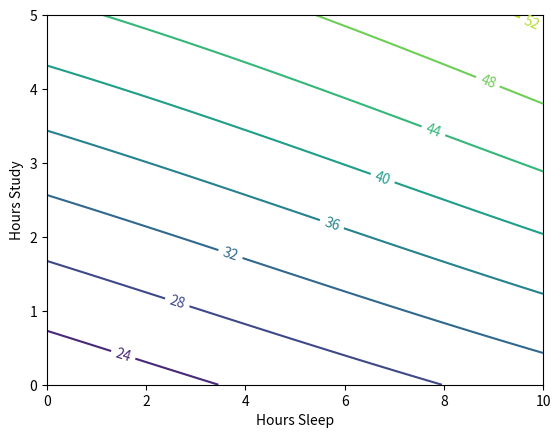

Here is the Python script that generated this plot: (Note: this script raises an exception after producing the figure.)
import numpy as np
from matplotlib import cm
from scipy import optimize
import matplotlib.pyplot as plt


def sigmoid(z):
    # activation function
    return 1 / (1 + np.exp(-z))


def sigmoidPrime(z):
    return np.exp(-z) / ((1 + np.exp(-z)) ** 2)


class NeuralNetwork(object):
    def __init__(self):
        # define hyper parameters
        self.inputLayerSize = 2
        self.outputLayerSize = 1
        self.hiddenLayerSize = 3
        # weight
        self.W1 = np.random.randn(self.inputLayerSize, self.hiddenLayerSize)
        self.W2 = np.random.randn(self.hiddenLayerSize, self.outputLayerSize)
        # init
        self.z2 = None
        self.a2 = None
        self.z3 = None
        self.yHat = None

    def forward(self, X):
        # propagate inputs though network
        self.z2 = np.dot(X, self.W1)
        self.a2 = sigmoid(self.z2)
        self.z3 = np.dot(self.a2, self.W2)
        yHat = sigmoid(self.z3)
        return yHat

    def costFunctionPrime(self, X, y):
        # compute derivative with respect to W1 and W2
        self.yHat = self.forward(X)
        delta3 = np.multiply(-(y - self.yHat), sigmoidPrime(self.z3))
        dJdW2 = np.dot(self.a2.T, delta3)

        delta2 = np.dot(delta3, self.W2.T) * sigmoidPrime(self.z2)
        dJdW1 = np.dot(X.T, delta2)
        return dJdW1, dJdW2

    def costFunction(self, X, y):
        # Compute cost for given X,y use weights already stored in class
        self.yHat = self.forward(X)
        J = 0.5 * sum((y - self.yHat) ** 2)
        return J

    def getParams(self):
        # Get W1 and W2 Rolled into vector
        params = np.concatenate((self.W1.ravel(), self.W2.ravel()))
        return params

    def setParams(self, params):
        # Set W1 and W2 using single parameter vector:
        W1_start = 0
        W1_end = self.hiddenLayerSize * self.inputLayerSize
        self.W1 = np.reshape(params[W1_start:W1_end], (self.inputLayerSize, self.hiddenLayerSize))

        W2_end = W1_end + self.hiddenLayerSize * self.outputLayerSize
        self.W2 = np.reshape(params[W1_end:W2_end], (self.hiddenLayerSize, self.outputLayerSize))

    def computeGradients(self, X, y):
        dJdW1, dJdW2 = self.costFunctionPrime(X, y)
        return np.concatenate((dJdW1.ravel(), dJdW2.ravel()))

    def computeNumericalGradient(self, X, y):
        # Get good numerical estimates of the derivative
        paramsInitial = self.getParams()
        numgrad = np.zeros(paramsInitial.shape)
        perturb = np.zeros(paramsInitial.shape)
        e = 1e-4

        for p in range(len(paramsInitial)):
            # Set perturbation vector
            perturb[p] = e
            self.setParams(paramsInitial + perturb)
            loss2 = self.costFunction(X, y)

            self.setParams(paramsInitial - perturb)
            loss1 = self.costFunction(X, y)

            # Compute Numerical Gradient
            numgrad[p] = (loss2 - loss1) / (2 * e)
            perturb[p] = 0

        self.setParams(paramsInitial)

        return numgrad


class Trainer(object):
    def __init__(self, N):
        # Make local reference to Neural Network
        self.N = N

    def costFunctionWrapper(self, params, X, y):
        self.N.setParams(params)
        cost = self.N.costFunction(X, y)
        grad = self.N.computeGradients(X, y)
        return cost, grad

    def callbackF(self, params):
        self.N.setParams(params)
        self.J.append(self.N.costFunction(self.X, self.y))

    def train(self, X, y):
        self.X = X
        self.y = y
        self.J = []

        params0 = self.N.getParams()
        options = {'maxiter': 200, 'disp': True}
        _res = optimize.minimize(self.costFunctionWrapper, params0,
                                 jac=True, method='BFGS', args=(X, y), options=options, callback=self.callbackF)
        self.N.setParams(_res.x)
        self.optimizationResults = _res


if __name__ == '__main__':
    X = np.array(([3, 5], [5, 1], [10, 2]), dtype=float)
    y = np.array(([0.75], [0.82], [0.93]), dtype=float)

    nn = NeuralNetwork()

    # test one
    # yHat = nn.forward(x)
    # print(yHat)

    # test two
    # cost1 = nn.costFunctionPrime(X, y)
    # dJdW1, dJdW2 = nn.costFunctionPrime(X, y)
    # print(dJdW1)
    # print(dJdW2)

    # test three
    # numgrad = nn.computeNumericalGradient(X, y)
    # grad = nn.computeGradients(X, y)
    # print(numgrad)
    # print(grad)

    # train the neural network
    T = Trainer(nn)
    T.train(X, y)

    # plt.plot(T.J)
    # plt.grid = 1
    # plt.ylabel('cost')
    # plt.xlabel('iterations')
    # plt.show()
    print(nn.forward(X))

    # test network for various combination of sleep /study
    hoursSleep = np.linspace(0, 10, 100)
    hoursStudy = np.linspace(0, 5, 100)

    hoursSleepNorm = hoursSleep / 10
    hoursStudyNorm = hoursStudy / 5

    a, b = np.meshgrid(hoursSleepNorm, hoursStudyNorm)

    allInputs = np.zeros((a.size, 2))
    allInputs[:, 0] = a.ravel()
    allInputs[:, 1] = b.ravel()

    allOuputs = nn.forward(allInputs)

    yy = np.dot(hoursStudy.reshape(100, 1), np.ones((1, 100)))
    xx = np.dot(hoursSleep.reshape(100, 1), np.ones((1, 100))).T

    cs = plt.contour(xx, yy, 100 * allOuputs.reshape(100, 100))
    plt.clabel(cs, inline=1, fontsize=10)
    plt.xlabel('Hours Sleep')
    plt.ylabel('Hours Study')

    fig = plt.figure()
    ax = fig.gca(projection='3d')
    surf = ax.plot_surface(xx, yy, 100 * allOuputs.reshape(100, 100), cmap=cm.jet)
    ax.set_xlabel('Hours Sleep')
    ax.set_xlabel('Hours Study')
    ax.set_zlabel('Test Score')
    plt.show()
